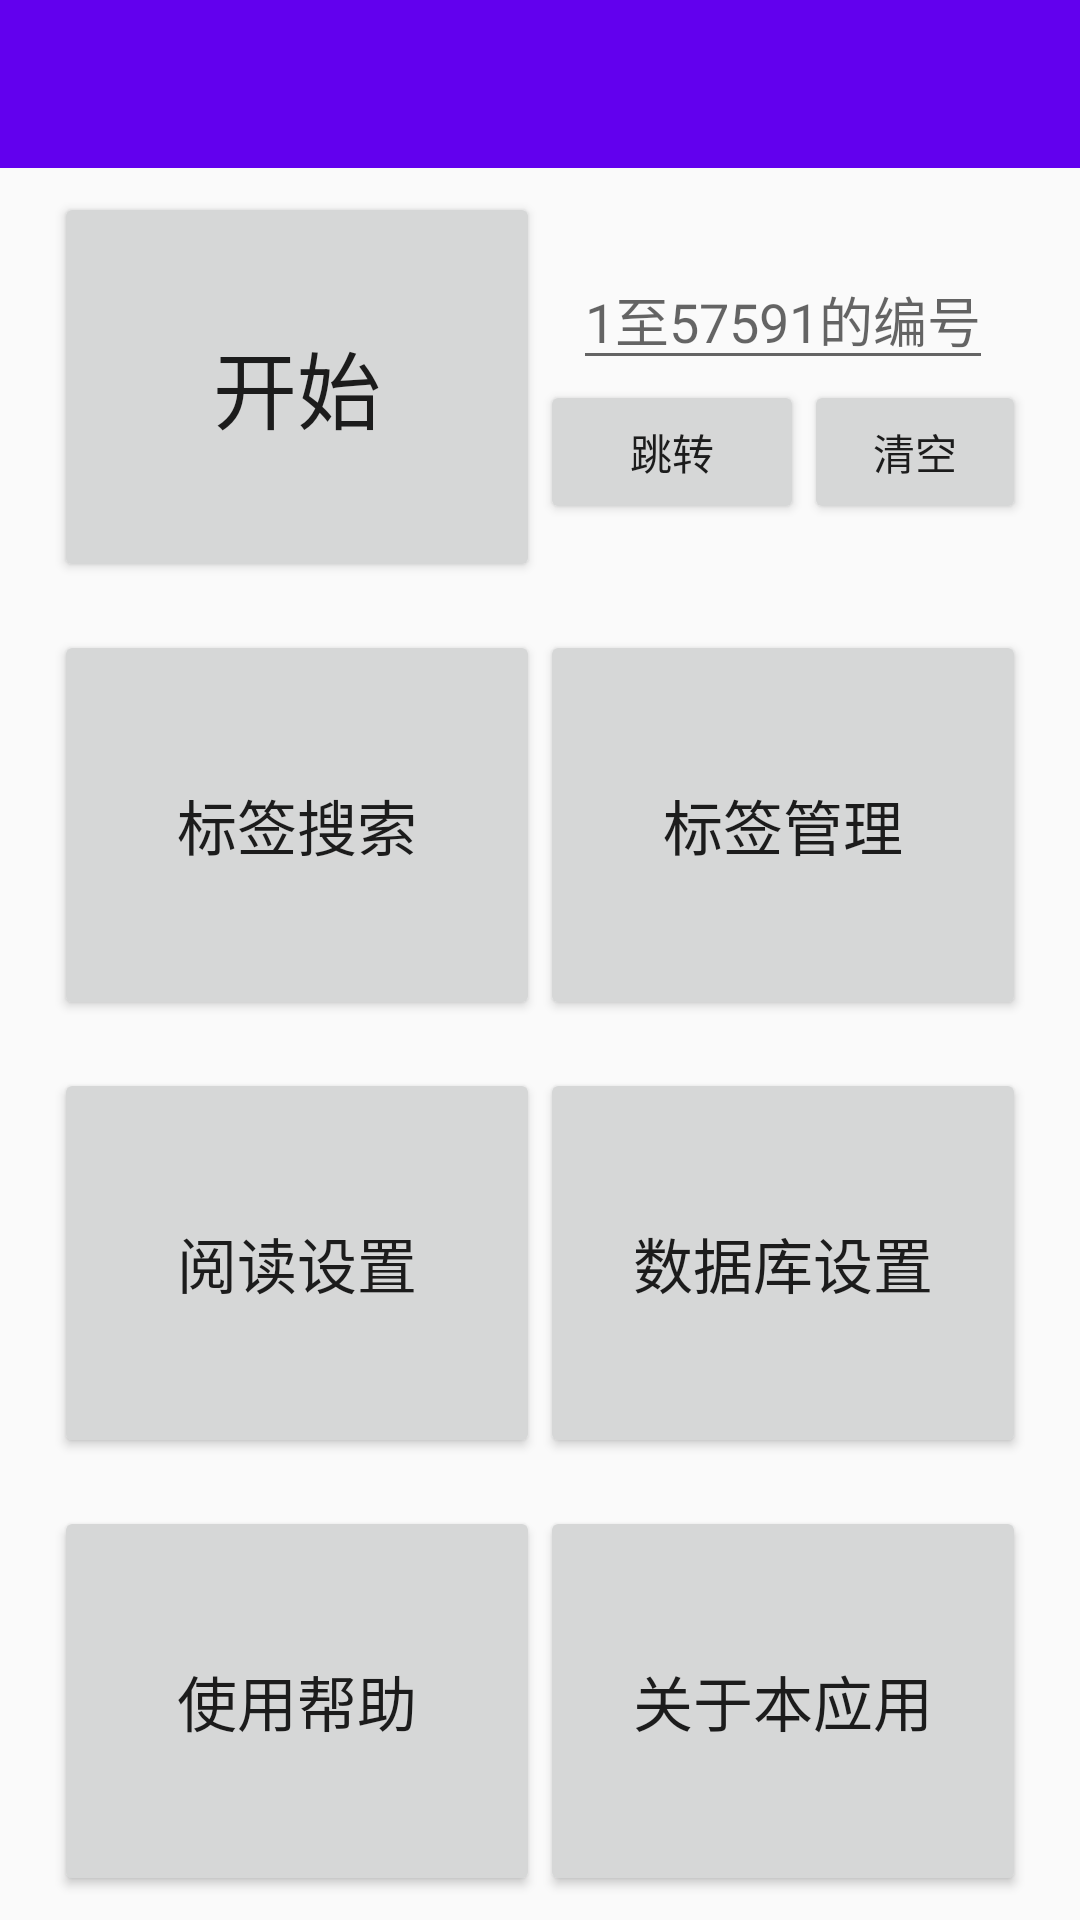

Reconstruct the res/layout file that produces this screen, plus the resources it refers to.
<!-- AndroidManifest.xml: application theme AppTheme -->
<!-- res/layout/activity_main.xml -->
<?xml version="1.0" encoding="utf-8"?>
<LinearLayout xmlns:android="http://schemas.android.com/apk/res/android"
    xmlns:app="http://schemas.android.com/apk/res-auto"
    xmlns:tools="http://schemas.android.com/tools"
    android:layout_width="match_parent"
    android:layout_height="match_parent"
    android:orientation="vertical"
    tools:context="animalize.github.com.quantangshi.MainActivity">

    <android.support.v7.widget.Toolbar
        android:id="@+id/main_toolbar"
        android:layout_width="match_parent"
        android:layout_height="wrap_content"
        android:background="?attr/colorPrimary"
        android:title="离线全唐诗"
        app:titleTextColor="@android:color/white" />

    <LinearLayout
        android:layout_width="match_parent"
        android:layout_height="match_parent"
        android:layout_marginLeft="10dp"
        android:layout_marginRight="10dp"
        android:orientation="vertical">

        <LinearLayout
            android:layout_width="match_parent"
            android:layout_height="0dp"
            android:layout_margin="8dp"
            android:layout_weight="1"
            android:orientation="horizontal">

            <Button
                android:id="@+id/main_viewpoem"
                android:layout_width="0dp"
                android:layout_height="match_parent"
                android:layout_gravity="center_horizontal"
                android:layout_weight="1"
                android:text="开始"
                android:textSize="28sp" />

            <LinearLayout
                android:layout_width="0dp"
                android:layout_height="match_parent"
                android:layout_weight="1"
                android:focusable="true"
                android:focusableInTouchMode="true"
                android:gravity="center"
                android:orientation="vertical">

                <EditText
                    android:id="@+id/jump_edit"
                    android:layout_width="wrap_content"
                    android:layout_height="wrap_content"
                    android:hint="1至57591的编号"
                    android:inputType="number" />

                <LinearLayout
                    android:layout_width="match_parent"
                    android:layout_height="wrap_content"
                    android:gravity="center_horizontal"
                    android:orientation="horizontal">

                    <Button
                        android:id="@+id/jump_button"
                        android:layout_width="wrap_content"
                        android:layout_height="wrap_content"
                        android:text="跳转" />

                    <Button
                        android:id="@+id/jump_clear"
                        android:layout_width="wrap_content"
                        android:layout_height="wrap_content"
                        android:text="清空" />
                </LinearLayout>
            </LinearLayout>

        </LinearLayout>

        <LinearLayout
            android:layout_width="match_parent"
            android:layout_height="0dp"
            android:layout_margin="8dp"
            android:layout_weight="1"
            android:gravity="center_horizontal"
            android:orientation="horizontal">

            <Button
                android:id="@+id/main_opentag"
                android:layout_width="0dp"
                android:layout_height="match_parent"
                android:layout_gravity="center_horizontal"
                android:layout_weight="1"
                android:text="标签搜索"
                android:textSize="20sp" />

            <Button
                android:id="@+id/main_managetag"
                android:layout_width="0dp"
                android:layout_height="match_parent"
                android:layout_gravity="center_horizontal"
                android:layout_weight="1"
                android:text="标签管理"
                android:textSize="20sp" />
        </LinearLayout>

        <LinearLayout
            android:layout_width="match_parent"
            android:layout_height="0dp"
            android:layout_margin="8dp"
            android:layout_weight="1"
            android:gravity="center_horizontal"
            android:orientation="horizontal">

            <Button
                android:id="@+id/main_option"
                android:layout_width="0dp"
                android:layout_height="match_parent"
                android:layout_gravity="center_horizontal"
                android:layout_weight="1"
                android:text="阅读设置"
                android:textSize="20sp" />

            <Button
                android:id="@+id/main_setting"
                android:layout_width="0dp"
                android:layout_height="match_parent"
                android:layout_gravity="center_horizontal"
                android:layout_weight="1"
                android:text="数据库设置"
                android:textSize="20sp" />
        </LinearLayout>

        <LinearLayout
            android:layout_width="match_parent"
            android:layout_height="0dp"
            android:layout_margin="8dp"
            android:layout_weight="1"
            android:gravity="center_horizontal"
            android:orientation="horizontal">

            <Button
                android:id="@+id/main_tip"
                android:layout_width="0dp"
                android:layout_height="match_parent"
                android:layout_gravity="center_horizontal"
                android:layout_weight="1"
                android:text="使用帮助"
                android:textSize="20sp" />

            <Button
                android:id="@+id/main_about"
                android:layout_width="0dp"
                android:layout_height="match_parent"
                android:layout_gravity="center_horizontal"
                android:layout_weight="1"
                android:text="关于本应用"
                android:textSize="20sp" />

        </LinearLayout>
    </LinearLayout>

</LinearLayout>
<!-- resources referenced by this layout -->
<resources>
  <style name="AppTheme" parent="Theme.AppCompat.Light.NoActionBar">
          
          <item name="buttonStyle">@style/MyButton</item>
  
          <item name="colorPrimary">@color/colorPrimary</item>
          <item name="colorPrimaryDark">@color/colorPrimaryDark</item>
          <item name="colorAccent">@color/colorAccent</item>
  
          <item name="actionOverflowButtonStyle">@style/MyOverflowButtonStyle</item>
      </style>
  <style name="MyButton" parent="Widget.AppCompat.Button">
          <item name="android:textAllCaps">false</item>
      </style>
  <style name="MyOverflowButtonStyle" parent="Widget.AppCompat.ActionButton.Overflow">
          <item name="android:tint">#FFFFFF</item>
      </style>
  <!-- not gathered from this repository: default colours our renderer supplied (Android Studio template values) -->
  <color name="colorPrimary">#FF6200EE</color>
  <color name="colorPrimaryDark">#FF3700B3</color>
  <color name="colorAccent">#FF03DAC5</color>
</resources>
